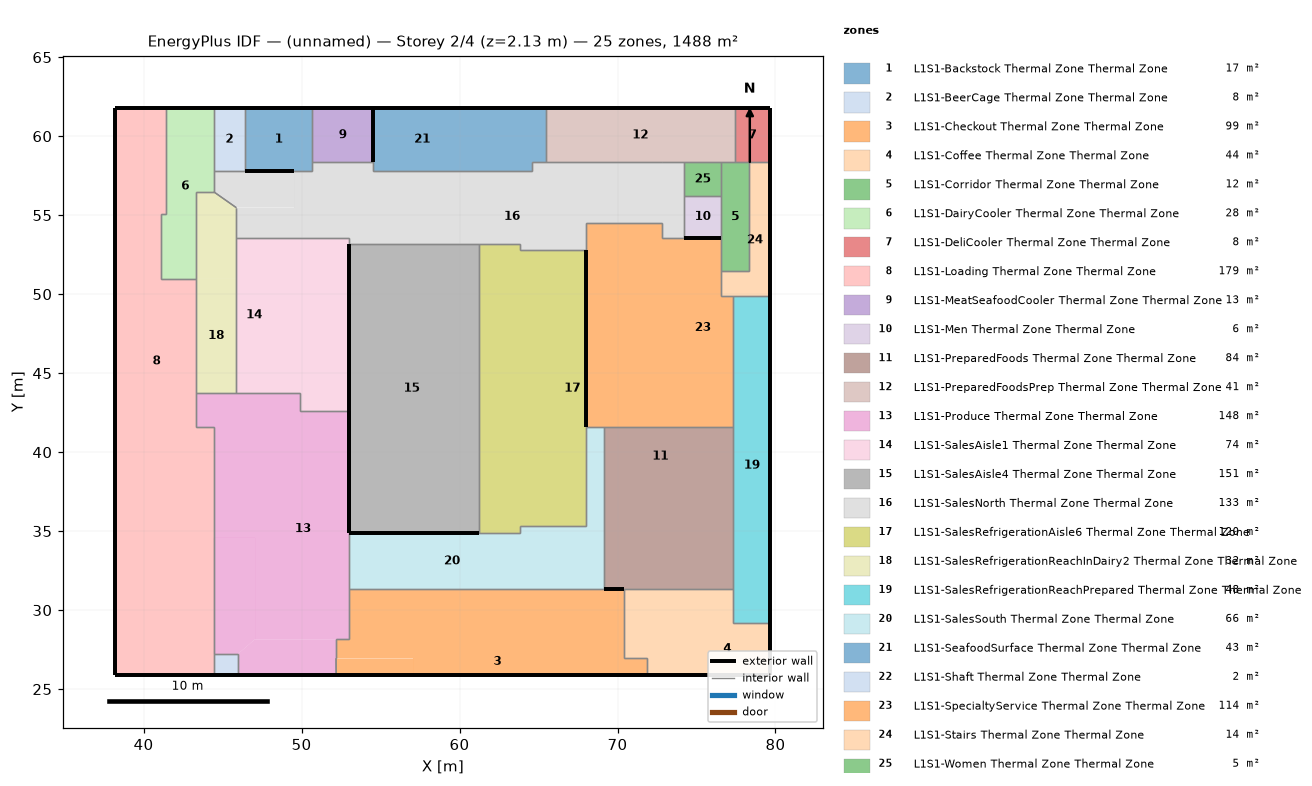
=== STOREY PLAN SPEC (per zone: floor XY polygon, exterior-wall plan segments, windows/doors) ===
zone 1: L1S1-Backstock Thermal Zone Thermal Zone  (16.9 m²)
  floor: (50.69, 61.78) (50.69, 57.81) (46.42, 57.81) (46.42, 61.78)
  exterior wall: (50.69, 61.78) – (46.42, 61.78)  [4.3 m]
  exterior wall: (46.42, 57.81) – (49.53, 57.81)  [3.1 m]
  interior walls: 4
zone 2: L1S1-BeerCage Thermal Zone Thermal Zone  (7.9 m²)
  floor: (46.42, 61.78) (46.42, 57.81) (44.44, 57.81) (44.44, 61.78)
  exterior wall: (46.42, 61.78) – (44.44, 61.78)  [2.0 m]
  interior walls: 3
zone 3: L1S1-Checkout Thermal Zone Thermal Zone  (99.0 m²)
  floor: (71.84, 26.95) (71.84, 25.88) (69.19, 25.88) (69.19, 26.95)
  floor: (70.44, 31.36) (70.44, 26.95) (66.45, 26.95) (66.45, 31.36)
  floor: (66.45, 31.36) (66.45, 27.64) (64.37, 27.64) (64.37, 31.36)
  floor: (64.37, 31.36) (64.37, 27.64) (62.21, 27.64) (62.21, 31.36)
  floor: (66.45, 27.64) (66.45, 26.95) (69.19, 26.95) (69.19, 25.88) (57.06, 25.88) (57.06, 26.95) (55.81, 26.95) (55.81, 27.64)
  floor: (57.06, 26.95) (57.06, 25.88) (52.19, 25.88) (52.18, 26.95)
  floor: (55.81, 31.36) (55.81, 26.95) (52.18, 26.95) (52.18, 28.16) (53.01, 28.16) (53.01, 31.36)
  floor: (57.88, 31.36) (57.88, 27.64) (55.81, 27.64) (55.81, 31.36)
  floor: (60.05, 31.36) (60.05, 27.64) (57.88, 27.64) (57.88, 31.36)
  floor: (62.21, 31.36) (62.21, 27.64) (60.05, 27.64) (60.05, 31.36)
  exterior wall: (52.19, 25.88) – (71.84, 25.88)  [19.6 m]
  interior walls: 8
zone 4: L1S1-Coffee Thermal Zone Thermal Zone  (44.1 m²)
  floor: (79.67, 29.21) (79.67, 25.88) (74.23, 25.88) (74.23, 29.21)
  floor: (77.34, 31.36) (77.34, 29.21) (71.84, 29.21) (71.84, 26.95) (70.44, 26.95) (70.44, 31.36)
  floor: (74.23, 29.21) (74.23, 25.88) (71.84, 25.88) (71.84, 29.21)
  exterior wall: (79.67, 25.88) – (79.67, 29.21)  [3.3 m]
  exterior wall: (71.84, 25.88) – (79.67, 25.88)  [7.8 m]
  interior walls: 6
zone 5: L1S1-Corridor Thermal Zone Thermal Zone  (12.2 m²)
  floor: (78.33, 58.34) (78.33, 51.44) (76.57, 51.44) (76.57, 58.34)
  interior walls: 7
zone 6: L1S1-DairyCooler Thermal Zone Thermal Zone  (27.8 m²)
  floor: (44.44, 61.78) (44.44, 56.48) (43.31, 56.48) (43.31, 50.96) (41.12, 50.96) (41.12, 55.08) (41.40, 55.08) (41.40, 61.78)
  exterior wall: (44.44, 61.78) – (41.40, 61.78)  [3.0 m]
  interior walls: 8
zone 7: L1S1-DeliCooler Thermal Zone Thermal Zone  (7.8 m²)
  floor: (79.67, 61.78) (79.67, 58.34) (77.42, 58.34) (77.42, 61.78)
  exterior wall: (79.67, 58.34) – (79.67, 61.78)  [3.4 m]
  exterior wall: (79.67, 61.78) – (77.42, 61.78)  [2.3 m]
  interior walls: 3
zone 8: L1S1-Loading Thermal Zone Thermal Zone  (178.7 m²)
  floor: (42.09, 33.50) (42.09, 30.31) (43.15, 30.31) (43.15, 25.88) (38.22, 25.88) (38.22, 33.50)
  floor: (40.26, 40.72) (40.26, 33.50) (38.22, 33.50) (38.22, 40.72)
  floor: (41.12, 55.08) (41.12, 50.96) (39.75, 50.96) (39.75, 55.08)
  floor: (44.44, 40.72) (44.44, 25.88) (43.15, 25.88) (43.15, 30.31) (42.09, 30.31) (42.09, 33.50) (40.26, 33.50) (40.26, 40.72)
  floor: (43.31, 50.96) (43.31, 41.58) (44.44, 41.58) (44.44, 40.72) (38.22, 40.72) (38.22, 50.96)
  floor: (41.40, 61.78) (41.40, 55.08) (39.75, 55.08) (39.75, 50.96) (38.22, 50.96) (38.22, 61.78)
  exterior wall: (38.22, 25.88) – (44.44, 25.88)  [6.2 m]
  exterior wall: (38.22, 61.78) – (38.22, 25.88)  [35.9 m]
  exterior wall: (41.40, 61.78) – (38.22, 61.78)  [3.2 m]
  interior walls: 9
zone 9: L1S1-MeatSeafoodCooler Thermal Zone Thermal Zone  (13.1 m²)
  floor: (54.53, 61.78) (54.53, 58.37) (50.69, 58.37) (50.69, 61.78)
  exterior wall: (54.53, 58.37) – (54.53, 61.78)  [3.4 m]
  exterior wall: (54.53, 61.78) – (50.69, 61.78)  [3.8 m]
  interior walls: 2
zone 10: L1S1-Men Thermal Zone Thermal Zone  (6.2 m²)
  floor: (76.57, 56.22) (76.57, 53.58) (74.22, 53.58) (74.22, 56.22)
  exterior wall: (74.22, 53.58) – (76.57, 53.58)  [2.3 m]
  interior walls: 3
zone 11: L1S1-PreparedFoods Thermal Zone Thermal Zone  (84.1 m²)
  floor: (77.34, 41.60) (77.34, 34.24) (76.29, 34.24) (76.29, 41.60)
  floor: (76.29, 41.60) (76.29, 37.86) (69.13, 37.86) (69.13, 41.60)
  floor: (76.29, 37.86) (76.29, 34.24) (69.13, 34.24) (69.13, 37.86)
  floor: (77.34, 34.24) (77.34, 31.36) (69.13, 31.36) (69.13, 34.24)
  exterior wall: (69.13, 31.36) – (70.44, 31.36)  [1.3 m]
  interior walls: 4
zone 12: L1S1-PreparedFoodsPrep Thermal Zone Thermal Zone  (41.2 m²)
  floor: (77.42, 61.78) (77.42, 58.34) (65.46, 58.34) (65.46, 61.78)
  exterior wall: (77.42, 61.78) – (65.46, 61.78)  [12.0 m]
  interior walls: 6
zone 13: L1S1-Produce Thermal Zone Thermal Zone  (148.0 m²)
  floor: (52.18, 28.16) (52.19, 25.88) (45.97, 25.88) (45.97, 27.22) (47.06, 28.16)
  floor: (47.06, 34.57) (47.06, 28.16) (45.97, 27.22) (44.44, 27.22) (44.44, 34.57)
  floor: (47.06, 41.58) (47.06, 34.57) (44.44, 34.57) (44.44, 41.58)
  floor: (53.01, 42.58) (53.01, 28.16) (47.06, 28.16) (47.06, 41.58) (49.90, 41.58) (49.90, 42.58)
  floor: (49.90, 43.77) (49.90, 41.58) (43.31, 41.58) (43.31, 43.77)
  exterior wall: (45.97, 25.88) – (52.19, 25.88)  [6.2 m]
  exterior wall: (53.01, 34.87) – (53.01, 42.58)  [7.7 m]
  interior walls: 14
zone 14: L1S1-SalesAisle1 Thermal Zone Thermal Zone  (73.7 m²)
  floor: (51.47, 53.58) (51.47, 42.58) (49.90, 42.58) (49.90, 53.58)
  floor: (48.13, 53.58) (48.13, 43.77) (45.87, 43.77) (45.87, 53.58)
  floor: (49.90, 53.58) (49.90, 43.77) (48.13, 43.77) (48.13, 53.58)
  floor: (53.01, 53.58) (53.01, 42.58) (51.47, 42.58) (51.47, 53.58)
  interior walls: 6
zone 15: L1S1-SalesAisle4 Thermal Zone Thermal Zone  (150.9 m²)
  floor: (61.24, 53.19) (61.24, 34.87) (59.49, 34.87) (59.49, 53.19)
  floor: (59.49, 53.19) (59.49, 34.87) (57.84, 34.87) (57.84, 53.19)
  floor: (54.45, 53.19) (54.45, 34.87) (53.01, 34.87) (53.01, 53.19)
  floor: (56.10, 53.19) (56.10, 34.87) (54.45, 34.87) (54.45, 53.19)
  floor: (57.84, 53.19) (57.84, 34.87) (56.10, 34.87) (56.10, 53.19)
  exterior wall: (53.01, 53.19) – (53.01, 34.87)  [18.3 m]
  exterior wall: (53.01, 34.87) – (61.24, 34.87)  [8.2 m]
  interior walls: 2
zone 16: L1S1-SalesNorth Thermal Zone Thermal Zone  (132.8 m²)
  floor: (74.22, 58.34) (74.22, 53.58) (72.85, 53.58) (72.85, 54.53) (68.00, 54.53) (68.00, 52.77) (67.03, 52.77) (67.03, 54.53) (65.07, 54.53) (65.07, 52.77) (63.86, 52.77) (63.86, 53.19) (62.45, 53.19) (62.45, 55.02) (60.58, 55.02) (60.58, 53.19) (53.01, 53.19) (53.01, 55.99) (72.85, 55.99) (72.85, 58.34)
  floor: (65.46, 58.34) (65.46, 55.99) (54.53, 55.99) (54.53, 57.81) (64.56, 57.81) (64.56, 58.34)
  floor: (72.85, 58.34) (72.85, 55.99) (65.46, 55.99) (65.46, 58.34)
  floor: (67.03, 54.53) (67.03, 52.77) (65.07, 52.77) (65.07, 54.53)
  floor: (62.45, 55.02) (62.45, 53.19) (60.58, 53.19) (60.58, 55.02)
  floor: (49.53, 57.81) (49.53, 55.47) (45.87, 55.47) (44.44, 56.48) (44.44, 57.81)
  floor: (50.69, 57.81) (50.69, 55.99) (53.01, 55.99) (53.01, 53.58) (45.87, 53.58) (45.87, 55.47) (49.53, 55.47) (49.53, 57.81)
  floor: (54.53, 58.37) (54.53, 55.99) (50.69, 55.99) (50.69, 58.37)
  interior walls: 25
zone 17: L1S1-SalesRefrigerationAisle6 Thermal Zone Thermal Zone  (120.4 m²)
  floor: (68.00, 52.77) (68.00, 35.30) (66.27, 35.30) (66.27, 52.77)
  floor: (66.27, 46.33) (66.27, 35.30) (63.86, 35.30) (63.86, 46.33)
  floor: (63.86, 37.32) (63.86, 34.87) (61.24, 34.87) (61.24, 37.32)
  floor: (63.86, 41.19) (63.86, 37.32) (61.24, 37.32) (61.24, 41.19)
  floor: (63.86, 45.13) (63.86, 41.19) (61.24, 41.19) (61.24, 45.13)
  floor: (66.27, 50.27) (66.27, 46.33) (63.86, 46.33) (63.86, 50.27)
  floor: (66.27, 52.77) (66.27, 50.27) (63.86, 50.27) (63.86, 52.77)
  floor: (63.86, 53.19) (63.86, 49.00) (61.24, 49.00) (61.24, 53.19)
  floor: (63.86, 49.00) (63.86, 45.13) (61.24, 45.13) (61.24, 49.00)
  interior walls: 8
zone 18: L1S1-SalesRefrigerationReachInDairy2 Thermal Zone Thermal Zone  (31.8 m²)
  floor: (45.87, 50.96) (45.87, 43.77) (43.31, 43.77) (43.31, 50.96)
  floor: (44.44, 56.48) (45.87, 55.47) (45.87, 50.96) (43.31, 50.96) (43.31, 56.48)
  interior walls: 7
zone 19: L1S1-SalesRefrigerationReachPrepared Thermal Zone Thermal Zone  (48.3 m²)
  floor: (79.67, 44.08) (79.67, 34.24) (77.34, 34.24) (77.34, 44.08)
  floor: (79.67, 49.87) (79.67, 44.08) (77.34, 44.08) (77.34, 49.87)
  floor: (79.67, 34.24) (79.67, 29.21) (77.34, 29.21) (77.34, 34.24)
  exterior wall: (79.67, 29.21) – (79.67, 49.87)  [20.7 m]
  interior walls: 5
zone 20: L1S1-SalesSouth Thermal Zone Thermal Zone  (65.9 m²)
  floor: (69.13, 41.60) (69.13, 31.36) (66.45, 31.36) (66.45, 33.28) (67.03, 33.28) (67.03, 35.30) (68.00, 35.30) (68.00, 41.60)
  floor: (67.03, 35.30) (67.03, 33.28) (65.20, 33.28) (65.20, 35.30)
  floor: (65.20, 35.30) (65.20, 33.28) (66.45, 33.28) (66.45, 31.36) (53.01, 31.36) (53.01, 34.87) (63.86, 34.87) (63.86, 35.30)
  interior walls: 8
zone 21: L1S1-SeafoodSurface Thermal Zone Thermal Zone  (42.9 m²)
  floor: (60.74, 61.78) (60.74, 57.81) (54.53, 57.81) (54.53, 61.78)
  floor: (65.46, 61.78) (65.46, 58.34) (64.56, 58.34) (64.56, 57.81) (60.74, 57.81) (60.74, 61.78)
  exterior wall: (65.46, 61.78) – (54.53, 61.78)  [10.9 m]
  interior walls: 5
zone 22: L1S1-Shaft Thermal Zone Thermal Zone  (2.0 m²)
  floor: (45.97, 27.22) (45.97, 25.88) (44.44, 25.88) (44.44, 27.22)
  exterior wall: (44.44, 25.88) – (45.97, 25.88)  [1.5 m]
  interior walls: 3
zone 23: L1S1-SpecialtyService Thermal Zone Thermal Zone  (113.5 m²)
  floor: (73.55, 50.90) (73.55, 48.46) (69.77, 48.46) (69.77, 41.60) (68.00, 41.60) (68.00, 50.90)
  floor: (76.57, 53.58) (76.57, 49.87) (77.34, 49.87) (77.34, 41.60) (74.34, 41.60) (74.34, 47.37) (73.55, 47.37) (73.55, 50.90) (72.85, 50.90) (72.85, 53.58)
  floor: (72.85, 54.53) (72.85, 50.90) (68.00, 50.90) (68.00, 54.53)
  floor: (73.55, 48.46) (73.55, 47.37) (74.34, 47.37) (74.34, 41.60) (69.77, 41.60) (69.77, 48.46)
  exterior wall: (68.00, 52.77) – (68.00, 41.60)  [11.2 m]
  interior walls: 10
zone 24: L1S1-Stairs Thermal Zone Thermal Zone  (14.2 m²)
  floor: (79.67, 58.34) (79.67, 49.87) (76.57, 49.87) (76.57, 51.44) (78.33, 51.44) (78.33, 58.34)
  exterior wall: (79.67, 49.87) – (79.67, 58.34)  [8.5 m]
  interior walls: 6
zone 25: L1S1-Women Thermal Zone Thermal Zone  (5.0 m²)
  floor: (76.57, 58.34) (76.57, 56.22) (74.22, 56.22) (74.22, 58.34)
  interior walls: 4

=== DERIVED (storey summary) ===
Building: (unnamed)
Storey: 2 of 4  (floor level z = 2.13 m)
Storey gross floor area: 1488.4 m²
Zones on this storey: 25
  - L1S1-Backstock Thermal Zone Thermal Zone: floor 16.9 m²; exterior wall 7.4 m (5.1 m²); WWR 0.0%
  - L1S1-BeerCage Thermal Zone Thermal Zone: floor 7.9 m²; exterior wall 2.0 m (1.4 m²); WWR 0.0%
  - L1S1-Checkout Thermal Zone Thermal Zone: floor 99.0 m²; exterior wall 19.6 m (13.5 m²); WWR 0.0%
  - L1S1-Coffee Thermal Zone Thermal Zone: floor 44.1 m²; exterior wall 11.2 m (7.6 m²); WWR 0.0%
  - L1S1-Corridor Thermal Zone Thermal Zone: floor 12.2 m²
  - L1S1-DairyCooler Thermal Zone Thermal Zone: floor 27.8 m²; exterior wall 3.0 m (2.1 m²); WWR 0.0%
  - L1S1-DeliCooler Thermal Zone Thermal Zone: floor 7.8 m²; exterior wall 5.7 m (3.9 m²); WWR 0.0%
  - L1S1-Loading Thermal Zone Thermal Zone: floor 178.7 m²; exterior wall 45.3 m (31.0 m²); WWR 0.0%
  - L1S1-MeatSeafoodCooler Thermal Zone Thermal Zone: floor 13.1 m²; exterior wall 7.3 m (5.0 m²); WWR 0.0%
  - L1S1-Men Thermal Zone Thermal Zone: floor 6.2 m²; exterior wall 2.3 m (1.6 m²); WWR 0.0%
  - L1S1-PreparedFoods Thermal Zone Thermal Zone: floor 84.1 m²; exterior wall 1.3 m (0.9 m²); WWR 0.0%
  - L1S1-PreparedFoodsPrep Thermal Zone Thermal Zone: floor 41.2 m²; exterior wall 12.0 m (8.2 m²); WWR 0.0%
  - L1S1-Produce Thermal Zone Thermal Zone: floor 148.0 m²; exterior wall 13.9 m (9.5 m²); WWR 0.0%
  - L1S1-SalesAisle1 Thermal Zone Thermal Zone: floor 73.7 m²
  - L1S1-SalesAisle4 Thermal Zone Thermal Zone: floor 150.9 m²; exterior wall 26.6 m (18.2 m²); WWR 0.0%
  - L1S1-SalesNorth Thermal Zone Thermal Zone: floor 132.8 m²
  - L1S1-SalesRefrigerationAisle6 Thermal Zone Thermal Zone: floor 120.4 m²
  - L1S1-SalesRefrigerationReachInDairy2 Thermal Zone Thermal Zone: floor 31.8 m²
  - L1S1-SalesRefrigerationReachPrepared Thermal Zone Thermal Zone: floor 48.3 m²; exterior wall 20.7 m (14.1 m²); WWR 0.0%
  - L1S1-SalesSouth Thermal Zone Thermal Zone: floor 65.9 m²
  - L1S1-SeafoodSurface Thermal Zone Thermal Zone: floor 42.9 m²; exterior wall 10.9 m (7.5 m²); WWR 0.0%
  - L1S1-Shaft Thermal Zone Thermal Zone: floor 2.0 m²; exterior wall 1.5 m (1.0 m²); WWR 0.0%
  - L1S1-SpecialtyService Thermal Zone Thermal Zone: floor 113.5 m²; exterior wall 11.2 m (7.6 m²); WWR 0.0%
  - L1S1-Stairs Thermal Zone Thermal Zone: floor 14.2 m²; exterior wall 8.5 m (5.8 m²); WWR 0.0%
  - L1S1-Women Thermal Zone Thermal Zone: floor 5.0 m²
Zone adjacency (shared interzone walls):
  - L1S1-Backstock Thermal Zone Thermal Zone ↔ L1S1-BeerCage Thermal Zone Thermal Zone
  - L1S1-Backstock Thermal Zone Thermal Zone ↔ L1S1-MeatSeafoodCooler Thermal Zone Thermal Zone
  - L1S1-Backstock Thermal Zone Thermal Zone ↔ L1S1-SalesNorth Thermal Zone Thermal Zone
  - L1S1-BeerCage Thermal Zone Thermal Zone ↔ L1S1-DairyCooler Thermal Zone Thermal Zone
  - L1S1-BeerCage Thermal Zone Thermal Zone ↔ L1S1-SalesNorth Thermal Zone Thermal Zone
  - L1S1-Checkout Thermal Zone Thermal Zone ↔ L1S1-Coffee Thermal Zone Thermal Zone
  - L1S1-Checkout Thermal Zone Thermal Zone ↔ L1S1-Produce Thermal Zone Thermal Zone
  - L1S1-Checkout Thermal Zone Thermal Zone ↔ L1S1-SalesSouth Thermal Zone Thermal Zone
  - L1S1-Coffee Thermal Zone Thermal Zone ↔ L1S1-PreparedFoods Thermal Zone Thermal Zone
  - L1S1-Coffee Thermal Zone Thermal Zone ↔ L1S1-SalesRefrigerationReachPrepared Thermal Zone Thermal Zone
  - L1S1-Corridor Thermal Zone Thermal Zone ↔ L1S1-DeliCooler Thermal Zone Thermal Zone
  - L1S1-Corridor Thermal Zone Thermal Zone ↔ L1S1-Men Thermal Zone Thermal Zone
  - L1S1-Corridor Thermal Zone Thermal Zone ↔ L1S1-PreparedFoodsPrep Thermal Zone Thermal Zone
  - L1S1-Corridor Thermal Zone Thermal Zone ↔ L1S1-SpecialtyService Thermal Zone Thermal Zone
  - L1S1-Corridor Thermal Zone Thermal Zone ↔ L1S1-Stairs Thermal Zone Thermal Zone
  - L1S1-Corridor Thermal Zone Thermal Zone ↔ L1S1-Women Thermal Zone Thermal Zone
  - L1S1-DairyCooler Thermal Zone Thermal Zone ↔ L1S1-Loading Thermal Zone Thermal Zone
  - L1S1-DairyCooler Thermal Zone Thermal Zone ↔ L1S1-SalesNorth Thermal Zone Thermal Zone
  - L1S1-DairyCooler Thermal Zone Thermal Zone ↔ L1S1-SalesRefrigerationReachInDairy2 Thermal Zone Thermal Zone
  - L1S1-DeliCooler Thermal Zone Thermal Zone ↔ L1S1-PreparedFoodsPrep Thermal Zone Thermal Zone
  - L1S1-DeliCooler Thermal Zone Thermal Zone ↔ L1S1-Stairs Thermal Zone Thermal Zone
  - L1S1-Loading Thermal Zone Thermal Zone ↔ L1S1-Produce Thermal Zone Thermal Zone
  - L1S1-Loading Thermal Zone Thermal Zone ↔ L1S1-SalesRefrigerationReachInDairy2 Thermal Zone Thermal Zone
  - L1S1-Loading Thermal Zone Thermal Zone ↔ L1S1-Shaft Thermal Zone Thermal Zone
  - L1S1-MeatSeafoodCooler Thermal Zone Thermal Zone ↔ L1S1-SalesNorth Thermal Zone Thermal Zone
  - L1S1-Men Thermal Zone Thermal Zone ↔ L1S1-SalesNorth Thermal Zone Thermal Zone
  - L1S1-Men Thermal Zone Thermal Zone ↔ L1S1-Women Thermal Zone Thermal Zone
  - L1S1-PreparedFoods Thermal Zone Thermal Zone ↔ L1S1-SalesRefrigerationReachPrepared Thermal Zone Thermal Zone
  - L1S1-PreparedFoods Thermal Zone Thermal Zone ↔ L1S1-SalesSouth Thermal Zone Thermal Zone
  - L1S1-PreparedFoods Thermal Zone Thermal Zone ↔ L1S1-SpecialtyService Thermal Zone Thermal Zone
  - L1S1-PreparedFoodsPrep Thermal Zone Thermal Zone ↔ L1S1-SalesNorth Thermal Zone Thermal Zone
  - L1S1-PreparedFoodsPrep Thermal Zone Thermal Zone ↔ L1S1-SeafoodSurface Thermal Zone Thermal Zone
  - L1S1-PreparedFoodsPrep Thermal Zone Thermal Zone ↔ L1S1-Women Thermal Zone Thermal Zone
  - L1S1-Produce Thermal Zone Thermal Zone ↔ L1S1-SalesAisle1 Thermal Zone Thermal Zone
  - L1S1-Produce Thermal Zone Thermal Zone ↔ L1S1-SalesRefrigerationReachInDairy2 Thermal Zone Thermal Zone
  - L1S1-Produce Thermal Zone Thermal Zone ↔ L1S1-SalesSouth Thermal Zone Thermal Zone
  - L1S1-Produce Thermal Zone Thermal Zone ↔ L1S1-Shaft Thermal Zone Thermal Zone
  - L1S1-SalesAisle1 Thermal Zone Thermal Zone ↔ L1S1-SalesNorth Thermal Zone Thermal Zone
  - L1S1-SalesAisle1 Thermal Zone Thermal Zone ↔ L1S1-SalesRefrigerationReachInDairy2 Thermal Zone Thermal Zone
  - L1S1-SalesAisle4 Thermal Zone Thermal Zone ↔ L1S1-SalesNorth Thermal Zone Thermal Zone
  - L1S1-SalesAisle4 Thermal Zone Thermal Zone ↔ L1S1-SalesRefrigerationAisle6 Thermal Zone Thermal Zone
  - L1S1-SalesNorth Thermal Zone Thermal Zone ↔ L1S1-SalesRefrigerationAisle6 Thermal Zone Thermal Zone
  - L1S1-SalesNorth Thermal Zone Thermal Zone ↔ L1S1-SalesRefrigerationReachInDairy2 Thermal Zone Thermal Zone
  - L1S1-SalesNorth Thermal Zone Thermal Zone ↔ L1S1-SeafoodSurface Thermal Zone Thermal Zone
  - L1S1-SalesNorth Thermal Zone Thermal Zone ↔ L1S1-SpecialtyService Thermal Zone Thermal Zone
  - L1S1-SalesNorth Thermal Zone Thermal Zone ↔ L1S1-Women Thermal Zone Thermal Zone
  - L1S1-SalesRefrigerationAisle6 Thermal Zone Thermal Zone ↔ L1S1-SalesSouth Thermal Zone Thermal Zone
  - L1S1-SalesRefrigerationReachPrepared Thermal Zone Thermal Zone ↔ L1S1-SpecialtyService Thermal Zone Thermal Zone
  - L1S1-SalesRefrigerationReachPrepared Thermal Zone Thermal Zone ↔ L1S1-Stairs Thermal Zone Thermal Zone
  - L1S1-SalesSouth Thermal Zone Thermal Zone ↔ L1S1-SpecialtyService Thermal Zone Thermal Zone
  - L1S1-SpecialtyService Thermal Zone Thermal Zone ↔ L1S1-Stairs Thermal Zone Thermal Zone